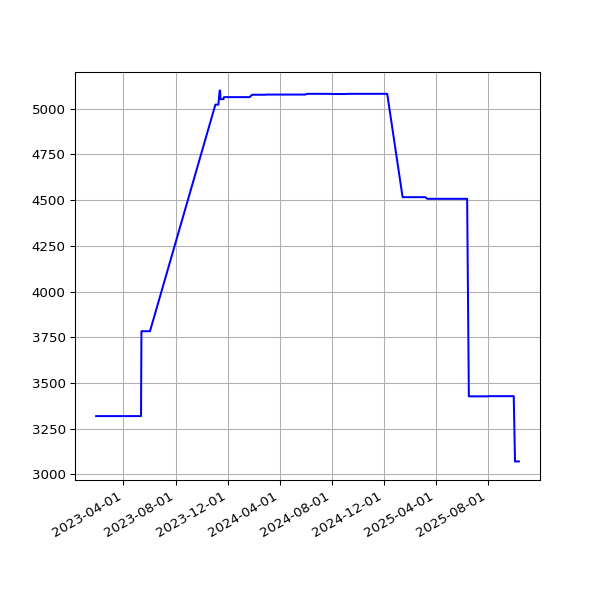

Data behind this chart, as committed beside it:
date, value
2023-01-27T01:55:27Z, 3319
2023-01-28T01:44:00Z, 3319
2023-01-29T01:55:02Z, 3319
2023-01-30T01:40:40Z, 3319
2023-01-31T01:55:01Z, 3319
2023-02-01T02:02:51Z, 3319
2023-02-02T01:55:20Z, 3319
2023-02-03T01:55:59Z, 3319
2023-02-04T01:42:36Z, 3319
2023-02-05T00:50:02Z, 3319
2023-02-06T00:43:59Z, 3319
2023-02-07T00:47:48Z, 3319
2023-02-08T00:45:12Z, 3319
2023-02-09T00:45:45Z, 3319
2023-02-10T00:48:44Z, 3319
2023-02-11T00:42:26Z, 3319
2023-02-11T21:18:44Z, 3319
2023-02-13T00:47:59Z, 3319
2023-02-14T00:46:24Z, 3319
2023-02-14T21:21:35Z, 3319
2023-02-16T00:48:29Z, 3319
2023-02-17T00:49:44Z, 3319
2023-02-18T00:47:20Z, 3319
2023-02-19T00:46:21Z, 3319
2023-02-20T00:49:11Z, 3319
2023-02-21T00:48:24Z, 3319
2023-02-22T00:43:30Z, 3319
2023-02-24T00:45:51Z, 3319
2023-02-25T00:46:40Z, 3319
2023-02-26T00:51:44Z, 3319
2023-02-27T00:47:52Z, 3319
2023-02-28T00:47:47Z, 3319
2023-03-01T00:51:14Z, 3319
2023-03-02T00:50:34Z, 3319
2023-03-02T21:19:08Z, 3319
2023-03-04T00:46:12Z, 3319
2023-03-05T00:50:11Z, 3319
2023-03-06T00:48:08Z, 3319
2023-03-07T00:49:08Z, 3319
2023-03-08T00:48:12Z, 3319
2023-03-09T00:48:37Z, 3319
2023-03-10T00:48:07Z, 3319
2023-03-11T00:43:06Z, 3319
2023-03-12T00:47:29Z, 3319
2023-03-13T00:46:51Z, 3319
2023-03-14T00:45:36Z, 3319
2023-03-15T00:46:53Z, 3319
2023-03-16T00:48:05Z, 3319
2023-03-17T00:47:41Z, 3319
2023-03-18T00:44:44Z, 3319
2023-03-19T00:49:40Z, 3319
2023-03-20T00:48:19Z, 3319
2023-03-21T00:44:11Z, 3319
2023-03-22T00:44:15Z, 3319
2023-03-23T00:45:42Z, 3319
2023-03-24T00:44:44Z, 3319
2023-03-25T00:44:17Z, 3319
2023-03-26T00:47:35Z, 3319
2023-03-27T00:44:53Z, 3319
2023-03-28T00:46:00Z, 3319
... 487 more rows
